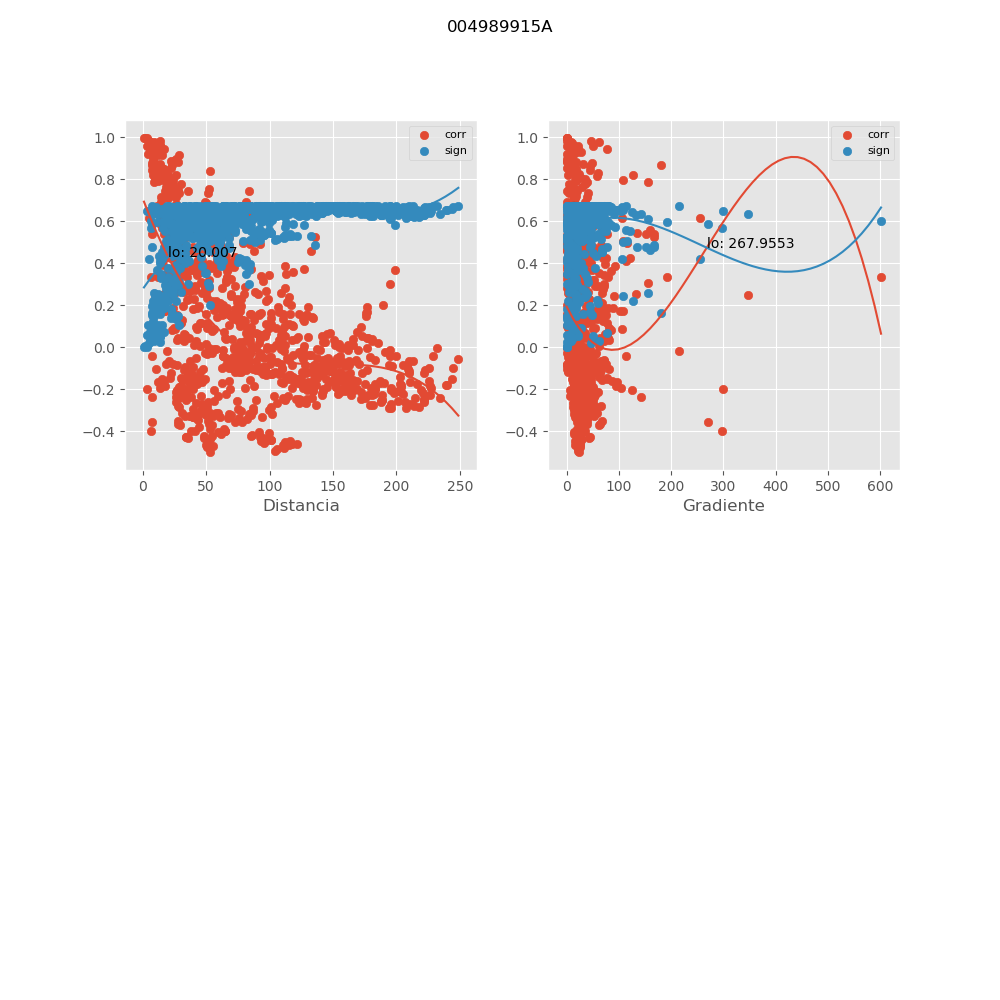

The table this chart was drawn from, first rows:
, mx_co, mx_di, mx_gr, mx_si
0, 0.9579, 5.552, 50.52, 0.05554
1, 0.8111, 17.6, 18.35, 0.2308
2, 0.7782, 23.65, 35.22, 0.266
3, 0.4451, 31.82, 59.08, 0.5409
4, 0.3672, 38.09, 48.87, 0.5835
5, 0.3588, 43.61, 34.78, 0.5877
6, 0.5399, 49.88, 45.39, 0.4779
7, 0.5491, 68.1, 2.074, 0.4711
8, 0.4112, 72.91, 3.659, 0.5605
9, -0.3123, 84.99, 24.76, 0.6087
10, -0.09165, 93.95, 7.647, 0.6688
11, 0.1108, 115.4, 6.263, 0.6662
12, 0.1275, 127.5, 7.426, 0.6635
13, -0.03685, 118.4, 16.57, 0.6736
14, -0.05957, 115.1, 31.84, 0.6721
15, 0.1441, 133.5, 9.679, 0.6605
16, 0.142, 134.4, 9.614, 0.6609
17, 0.06238, 145.4, 13.92, 0.6719
18, -0.0008986, 157.5, 16.02, 0.6745
19, -0.1525, 151, 20.36, 0.6588
20, -0.2219, 182.2, 19.63, 0.6413
21, -0.1566, 165.3, 20.74, 0.6579
22, -0.05849, 168.2, 19.39, 0.6722
23, 0.0205, 185.2, 8.863, 0.6742
24, -0.04137, 199.4, 9.755, 0.6733
25, -0.2087, 202.7, 14.88, 0.6451
26, -0.06561, 210, 10.45, 0.6716
27, -0.06518, 212.7, 10.32, 0.6716
28, -0.2038, 219, 15.25, 0.6465
29, -0.229, 226.6, 16.02, 0.6391
30, -0.179, 238.8, 14.63, 0.6529
31, -0.1928, 226.9, 15.99, 0.6494
32, -0.1844, 226.6, 16.01, 0.6515
33, -0.09905, 244.8, 13.38, 0.6679
34, 0.1413, 101.5, 6.375, 0.661
35, 0.03756, 165.7, 14.3, 0.6735
36, -0.1614, 157.3, 20.64, 0.6569
37, 0.04547, 177.3, 9.341, 0.6731
38, -0.186, 160.3, 21.77, 0.6512
39, -0.1692, 163.9, 20.92, 0.6552
40, -0.01266, 195.2, 9.964, 0.6744
41, -0.1616, 225.8, 14.59, 0.6569
42, -0.05755, 248.8, 12.89, 0.6722
43, 0.8565, 12.17, 3.477, 0.1797
44, 0.7658, 18.44, 29.97, 0.279
45, 0.4628, 26.68, 59.94, 0.53
46, 0.4603, 33.28, 47.5, 0.5316
47, 0.4743, 38.86, 31.81, 0.5228
48, 0.4608, 45.15, 56.36, 0.5313
49, 0.5706, 63.42, 6.65, 0.4549
50, 0.3996, 68.37, 8.005, 0.5668
51, -0.1938, 80.33, 22.7, 0.6491
52, -0.001768, 89.29, 4.904, 0.6745
53, 0.1365, 110.7, 9.063, 0.6619
54, 0.1595, 122.8, 9.989, 0.6573
55, -0.05096, 113.6, 19.73, 0.6727
56, -0.1031, 110, 35.88, 0.6673
57, 0.1553, 129, 12.19, 0.6582
58, 0.1547, 129.9, 12.11, 0.6583
59, 0.05619, 141, 16.34, 0.6724
... 886 more rows
